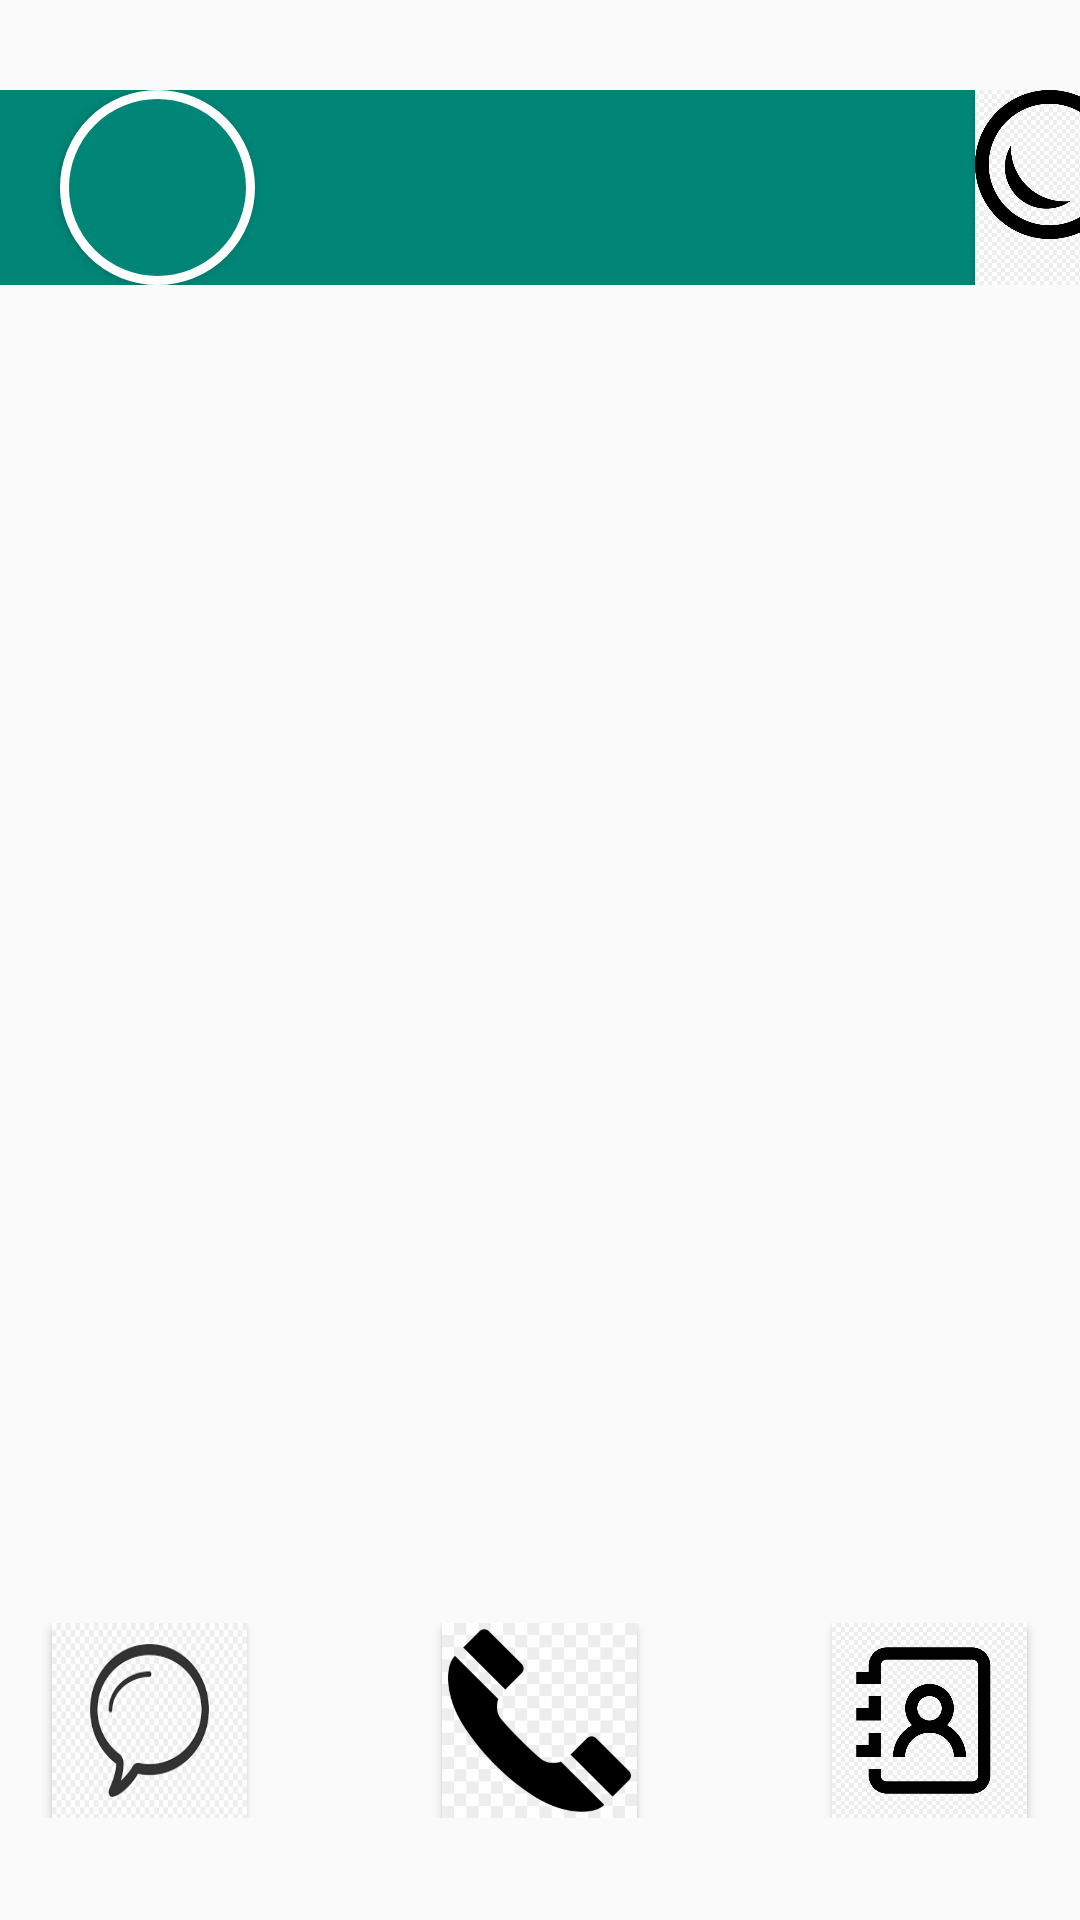

The Android layout XML behind this screen, and the referenced resources:
<!-- AndroidManifest.xml: application theme AppTheme -->
<!-- res/layout/menu_page.xml -->
<?xml version="1.0" encoding="utf-8"?>
<LinearLayout xmlns:android="http://schemas.android.com/apk/res/android"
    android:layout_width="match_parent"
    android:layout_height="match_parent"
    android:orientation="vertical">

    <LinearLayout
        android:layout_width="match_parent"
        android:layout_height="wrap_content"
        android:layout_marginTop="30dp"
        android:orientation="horizontal"
        android:background="@color/colorPrimary"
        >

        <Button
            android:id="@+id/profile_btn"
            android:layout_width="65dp"
            android:layout_height="65dp"
            android:layout_marginLeft="20dp"
            android:background="@drawable/circle" />

        <Button
            android:id="@+id/search_btn"
            android:layout_width="65dp"
            android:layout_height="65dp"
            android:layout_marginLeft="240dp"
            android:background="@mipmap/search_icon" />


    </LinearLayout>

    <ScrollView
        android:id="@+id/scroll_menu"
        android:layout_width="match_parent"
        android:layout_height="446dp">

        <ListView
            android:id="@+id/contacts_list"
            android:layout_width="match_parent"
            android:layout_height="wrap_content"
            android:orientation="vertical">


        </ListView>

    </ScrollView>

    <LinearLayout
        android:layout_width="match_parent"
        android:layout_height="wrap_content"
        android:gravity="center"
        android:orientation="horizontal">

        <Button
            android:id="@+id/chat_btn"
            android:layout_width="65dp"
            android:layout_height="65dp"
            android:background="@mipmap/chat_icon" />

        <Button
            android:id="@+id/call_btn"
            android:layout_width="65dp"
            android:layout_height="65dp"
            android:layout_marginLeft="65dp"
            android:layout_marginRight="65dp"
            android:background="@mipmap/call_icon" />

        <Button
            android:id="@+id/contact_btn"
            android:layout_width="65dp"
            android:layout_height="65dp"
            android:background="@mipmap/contact_icon" />

    </LinearLayout>

</LinearLayout>
<!-- resources referenced by this layout -->
<resources>
  <color name="colorPrimary">#008577</color>
  <!-- drawable circle (drawable) -->
  <?xml version="1.0" encoding="utf-8"?>
  <shape android:shape="oval" xmlns:android="http://schemas.android.com/apk/res/android">
      <size android:height="100dp"
          android:width="100dp"/>
      <stroke android:width="3dp"
          android:color="@color/colorAccent"
          />
      <solid android:color="@color/colorPrimary"/>
  </shape>
  <!-- mipmap call_icon: jpg bitmap (mipmap-xxxhdpi, 24695 bytes) -->
  <!-- mipmap chat_icon: png bitmap (mipmap-xxxhdpi, 4764 bytes) -->
  <!-- mipmap contact_icon: jpg bitmap (mipmap-xxxhdpi, 52099 bytes) -->
  <!-- mipmap search_icon: jpg bitmap (mipmap-xxxhdpi, 56044 bytes) -->
  <style name="AppTheme" parent="Theme.AppCompat.Light.DarkActionBar">
          
          <item name="colorPrimary">@color/colorPrimary</item>
          <item name="colorPrimaryDark">@color/colorPrimaryDark</item>
          <item name="colorAccent">#FFFFFF</item>
      </style>
  <color name="colorAccent">#FFFFFF</color>
  <color name="colorPrimaryDark">#00574B</color>
</resources>
